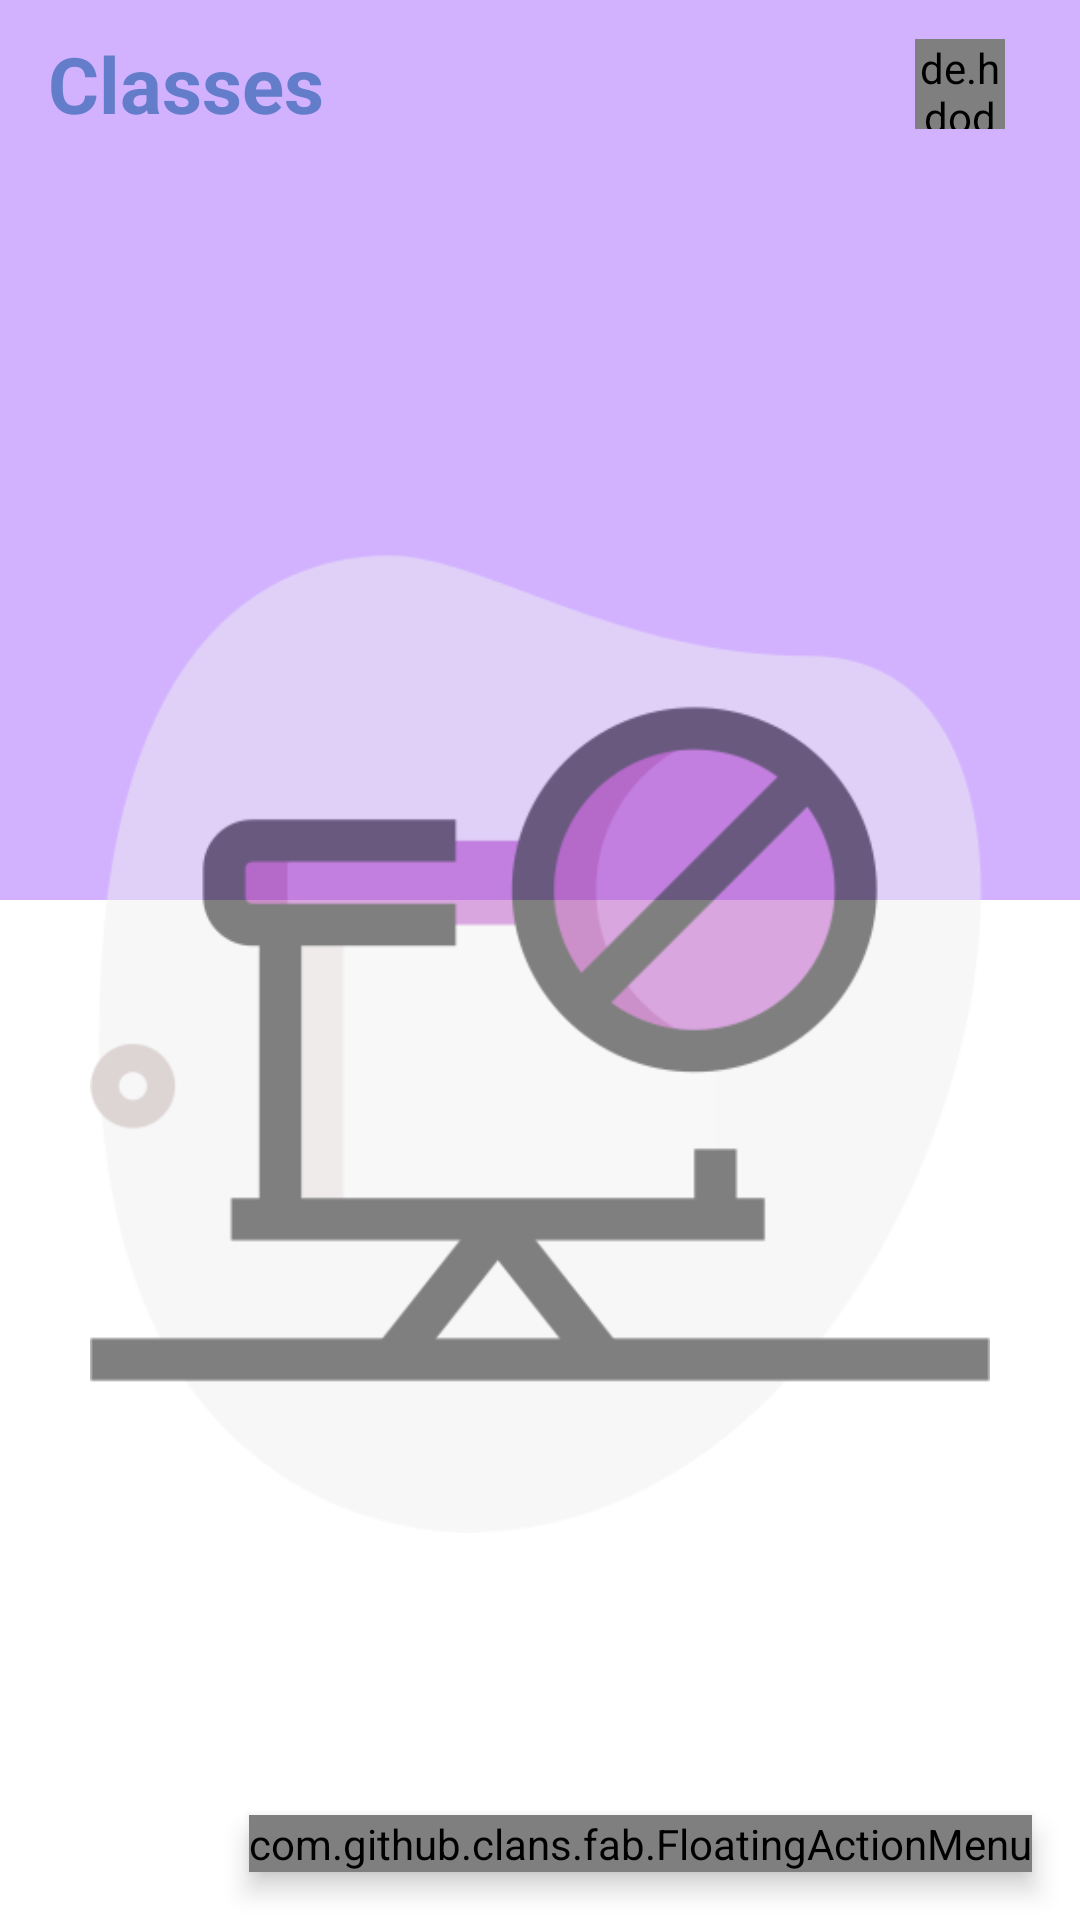

Produce the Android XML layout that renders to this screen, including the resource entries it uses.
<!-- AndroidManifest.xml: application theme Theme.AttendanceTracker -->
<!-- res/layout/activity_all_assigned_classes.xml -->
<?xml version="1.0" encoding="utf-8"?>
<androidx.constraintlayout.widget.ConstraintLayout xmlns:android="http://schemas.android.com/apk/res/android"
    xmlns:app="http://schemas.android.com/apk/res-auto"
    xmlns:tools="http://schemas.android.com/tools"
    android:layout_width="match_parent"
    android:layout_height="match_parent"
    tools:context=".Teacher.ClassesPage.AllAssignedClasses">

    <TextView
        android:id="@+id/textView2"
        android:layout_width="match_parent"
        android:layout_height="300sp"
        android:background="@color/my_purple"
        app:layout_constraintEnd_toEndOf="parent"
        app:layout_constraintStart_toStartOf="parent"
        app:layout_constraintTop_toTopOf="parent"
        android:textSize="40sp"
        android:textColor="#647DCA"
        android:padding="10sp"
        android:paddingStart="18dp"/>

    <androidx.appcompat.widget.Toolbar
        android:id="@+id/toolbar"
        app:title=""
        app:titleTextColor="#647DCA"
        android:layout_width="match_parent"
        android:layout_height="wrap_content"
        android:gravity="center"
        app:layout_constraintEnd_toEndOf="parent"
        app:layout_constraintStart_toStartOf="parent"
        app:layout_constraintTop_toTopOf="parent"
        android:background="@color/my_purple">

        <TextView
            android:layout_width="wrap_content"
            android:layout_height="wrap_content"
            android:text="Classes"
            android:textStyle="bold"
            android:textSize="26sp"
            android:textColor="#647DCA"/>

        
        
        
        
        
        
        <de.hdodenhof.circleimageview.CircleImageView
            android:id="@+id/personalDP"
            android:layout_width="30sp"
            android:layout_height="30sp"
            android:src="@drawable/default_user"
            android:layout_gravity="right"
            android:layout_marginEnd="25sp"/>

    </androidx.appcompat.widget.Toolbar>

    <androidx.constraintlayout.widget.ConstraintLayout
        android:id="@+id/constraintLayout2"
        android:layout_width="match_parent"
        android:layout_height="match_parent"
        android:background="@drawable/curve"
        android:layout_marginTop="65sp"
        app:layout_constraintBottom_toBottomOf="parent"
        app:layout_constraintEnd_toEndOf="parent"
        app:layout_constraintStart_toStartOf="parent"
        app:layout_constraintTop_toTopOf="parent">


        <androidx.recyclerview.widget.RecyclerView
            android:id="@+id/recycler"
            android:layout_width="match_parent"
            android:layout_height="0sp"
            android:layout_marginStart="20sp"
            android:layout_marginTop="20sp"
            android:layout_marginEnd="20sp"
            app:layout_constraintBottom_toBottomOf="parent"
            app:layout_constraintEnd_toEndOf="parent"
            app:layout_constraintHorizontal_bias="0.0"
            app:layout_constraintStart_toStartOf="parent"
            app:layout_constraintTop_toTopOf="parent"
            app:layout_constraintVertical_bias="1.0" />
    </androidx.constraintlayout.widget.ConstraintLayout>

    <ImageView
        android:id="@+id/emptyList"
        android:layout_width="300sp"
        android:layout_height="326sp"
        android:background="@drawable/noclassesfound"
        android:alpha="0.5"
        app:layout_constraintBottom_toBottomOf="parent"
        app:layout_constraintEnd_toEndOf="parent"
        app:layout_constraintStart_toStartOf="parent"
        app:layout_constraintTop_toBottomOf="@+id/toolbar" />

    <com.github.clans.fab.FloatingActionMenu
        android:id="@+id/addUser"
        android:layout_width="wrap_content"
        android:layout_height="wrap_content"
        android:layout_gravity="bottom|right"
        android:layout_marginBottom="16sp"
        android:layout_marginRight="16sp"
        android:elevation="5sp"
        app:fab_colorNormal="@color/my_purple"
        app:fab_colorPressed="#647DCA"
        app:fab_colorRipple="#99FFFFFF"
        app:fab_showShadow="true"
        app:fab_shadowColor="#66000000"
        app:fab_shadowRadius="4sp"
        app:fab_shadowXOffset="1sp"
        app:fab_shadowYOffset="3sp"
        app:fab_size="normal"
        app:fab_showAnimation="@anim/fab_scale_up"
        app:fab_hideAnimation="@anim/fab_scale_down"
        app:fab_label=""
        app:menu_labels_padding="9sp"
        app:fab_progress_color="#FF009688"
        app:menu_labels_colorPressed="#D6D6D6"
        app:fab_progress_backgroundColor="#4D000000"
        app:fab_progress_indeterminate="false"
        app:fab_progress_max="100"
        app:fab_progress="0"
        app:menu_labels_textColor="@color/my_dark_purple"
        app:menu_labels_colorNormal="#FFFFFF"
        app:menu_labels_cornerRadius="20sp"
        app:fab_progress_showBackground="true"
        app:layout_constraintBottom_toBottomOf="parent"
        app:layout_constraintEnd_toEndOf="parent">

        <com.github.clans.fab.FloatingActionButton
            android:id="@+id/createClass"
            android:layout_width="wrap_content"
            android:layout_height="wrap_content"
            android:src="@drawable/new_class"
            app:fab_colorNormal="@color/my_purple"
            app:fab_colorPressed="@color/my_dark_purple"
            app:fab_label="New Class"
            app:fab_size="normal" />




















        

    </com.github.clans.fab.FloatingActionMenu>
</androidx.constraintlayout.widget.ConstraintLayout>
<!-- resources referenced by this layout -->
<resources>
  <color name="my_dark_purple">#AC87C5</color>
  <color name="my_purple">#D2B2FF</color>9146ff
  <!-- drawable noclassesfound: png bitmap (drawable, 24317 bytes) -->
  <style name="Theme.AttendanceTracker" parent="Theme.MaterialComponents.DayNight.NoActionBar">
          
          <item name="colorPrimary">@color/my_blue</item>
          <item name="colorPrimaryVariant">@color/my_blue</item>
          <item name="colorOnPrimary">@color/white</item>
          
          <item name="colorSecondary">@color/teal_200</item>
          <item name="colorSecondaryVariant">@color/teal_200</item>
          <item name="colorOnSecondary">@color/black</item>
          
          <item name="android:statusBarColor">@color/my_purple</item>
          
      </style>
  <color name="my_blue">#0087D8</color>
  <color name="white">#FFFFFFFF</color>
  <color name="teal_200">#FF03DAC5</color>
  <color name="black">#FF000000</color>
</resources>
